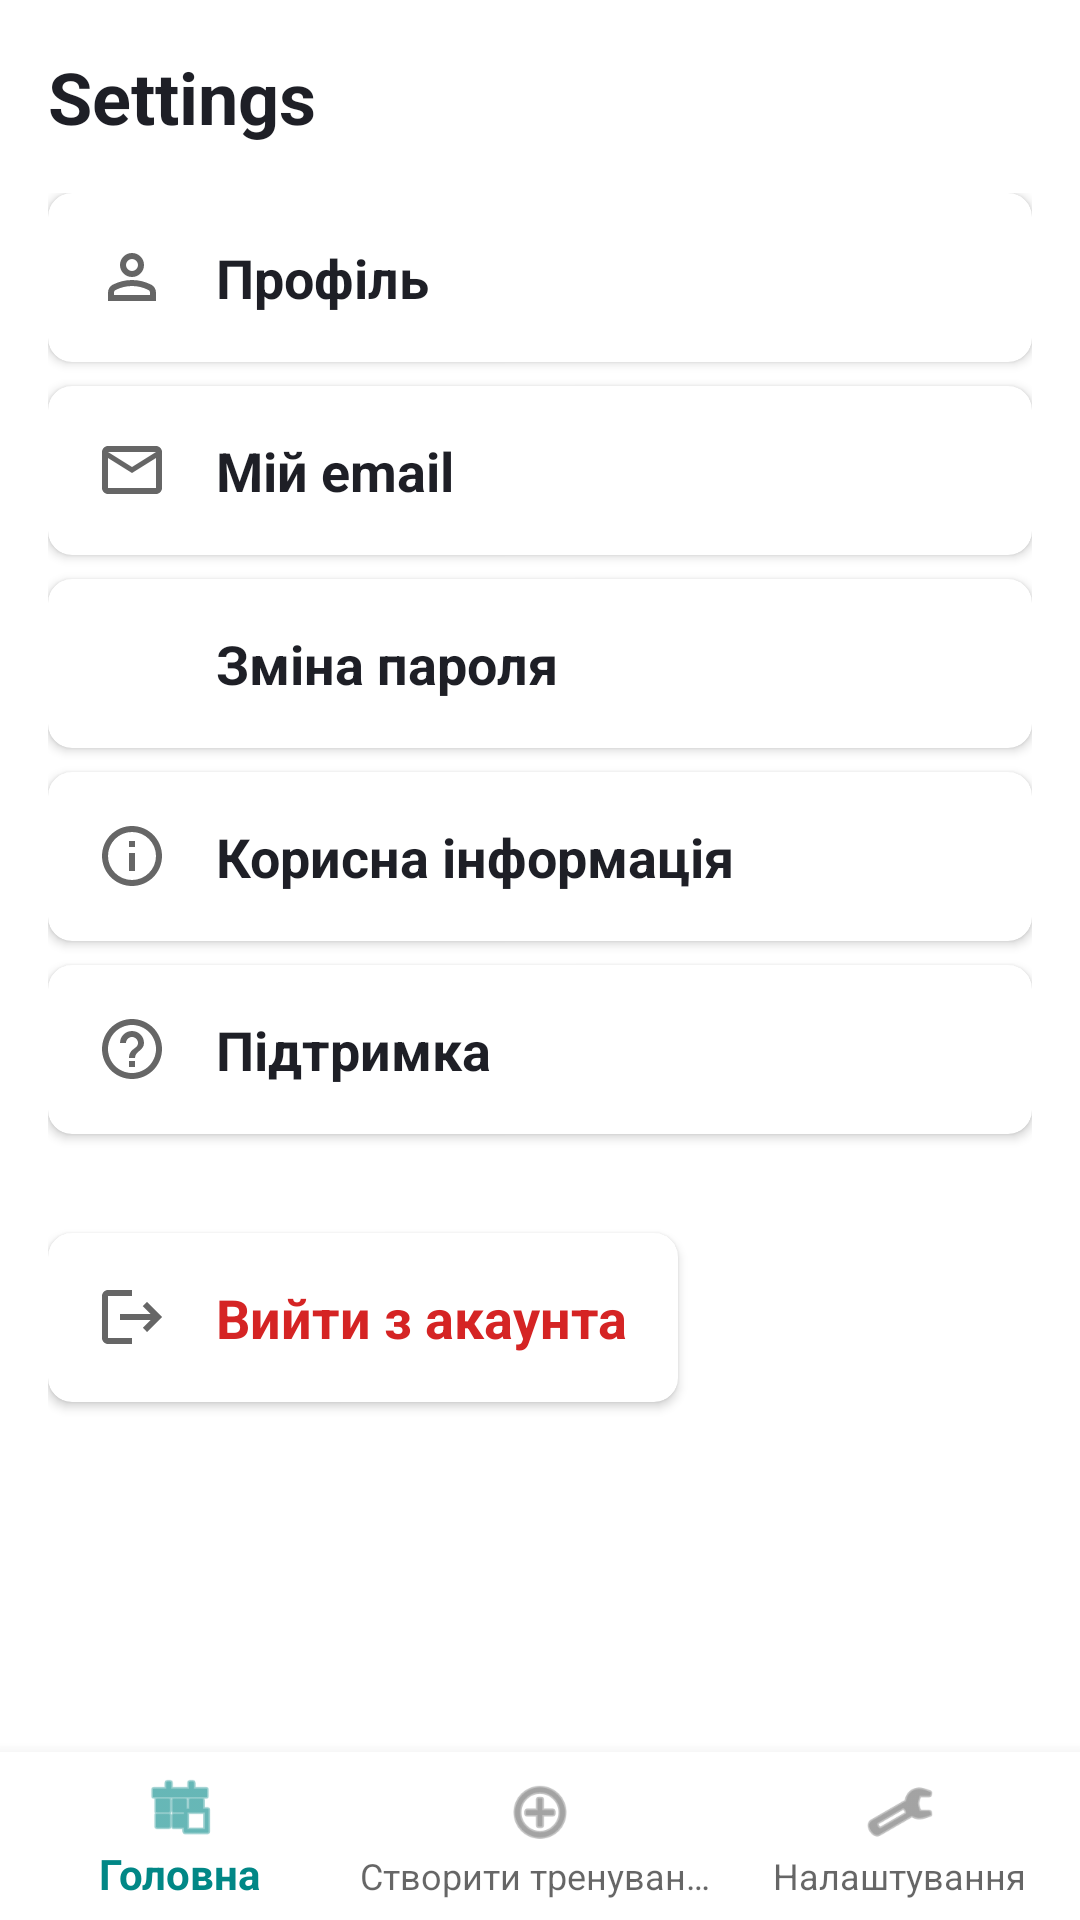

Layout XML and referenced resources for this Android screen:
<!-- AndroidManifest.xml: activity theme AppTheme -->
<!-- res/layout/activity_settings.xml -->
<?xml version="1.0" encoding="utf-8"?>
<androidx.constraintlayout.widget.ConstraintLayout
    xmlns:android="http://schemas.android.com/apk/res/android"
    xmlns:app="http://schemas.android.com/apk/res-auto"
    android:layout_width="match_parent"
    android:layout_height="match_parent"
    android:background="@color/white">

    
    <TextView
        android:id="@+id/header_title"
        android:layout_width="wrap_content"
        android:layout_height="wrap_content"
        android:text="Settings"
        android:textSize="24sp"
        android:textStyle="bold"
        android:textColor="@color/dark_gray"
        android:layout_marginTop="16dp"
        android:layout_marginStart="16dp"
        app:layout_constraintTop_toTopOf="parent"
        app:layout_constraintStart_toStartOf="parent" />

    <ScrollView
        android:id="@+id/settings_scroll_view"
        android:layout_width="match_parent"
        android:layout_height="0dp"
        android:padding="16dp"
        android:fillViewport="true"
        app:layout_constraintTop_toBottomOf="@id/header_title"
        app:layout_constraintBottom_toTopOf="@id/bottom_navigation"
        app:layout_constraintStart_toStartOf="parent"
        app:layout_constraintEnd_toEndOf="parent">

        <LinearLayout
            android:layout_width="match_parent"
            android:layout_height="wrap_content"
            android:orientation="vertical">

            
            <androidx.cardview.widget.CardView
                android:id="@+id/profile_button"
                android:layout_width="match_parent"
                android:layout_height="wrap_content"
                android:layout_marginBottom="8dp"
                android:clickable="true"
                android:focusable="true"
                android:foreground="?attr/selectableItemBackground"
                app:cardElevation="2dp"
                app:cardCornerRadius="8dp">

                <LinearLayout
                    android:layout_width="match_parent"
                    android:layout_height="wrap_content"
                    android:orientation="horizontal"
                    android:padding="16dp">

                    <ImageView
                        android:layout_width="24dp"
                        android:layout_height="24dp"
                        android:src="@drawable/ic_profile"
                        app:tint="@color/dark_gray" />

                    <TextView
                        android:layout_width="wrap_content"
                        android:layout_height="wrap_content"
                        android:text="Профіль"
                        android:textSize="18sp"
                        android:textStyle="bold"
                        android:textColor="@color/dark_gray"
                        android:layout_marginStart="16dp" />
                </LinearLayout>
            </androidx.cardview.widget.CardView>

            
            <androidx.cardview.widget.CardView
                android:id="@+id/email_button"
                android:layout_width="match_parent"
                android:layout_height="wrap_content"
                android:layout_marginBottom="8dp"
                android:clickable="true"
                android:focusable="true"
                android:foreground="?attr/selectableItemBackground"
                app:cardElevation="2dp"
                app:cardCornerRadius="8dp">

                <LinearLayout
                    android:layout_width="match_parent"
                    android:layout_height="wrap_content"
                    android:orientation="horizontal"
                    android:padding="16dp">

                    <ImageView
                        android:layout_width="24dp"
                        android:layout_height="24dp"
                        android:src="@drawable/ic_email"
                        app:tint="@color/dark_gray" />

                    <TextView
                        android:layout_width="wrap_content"
                        android:layout_height="wrap_content"
                        android:text="Мій email"
                        android:textSize="18sp"
                        android:textStyle="bold"
                        android:textColor="@color/dark_gray"
                        android:layout_marginStart="16dp" />
                </LinearLayout>
            </androidx.cardview.widget.CardView>

            
            <androidx.cardview.widget.CardView
                android:id="@+id/change_password_button"
                android:layout_width="match_parent"
                android:layout_height="wrap_content"
                android:layout_marginBottom="8dp"
                android:clickable="true"
                android:focusable="true"
                android:foreground="?attr/selectableItemBackground"
                app:cardElevation="2dp"
                app:cardCornerRadius="8dp">

                <LinearLayout
                    android:layout_width="match_parent"
                    android:layout_height="wrap_content"
                    android:orientation="horizontal"
                    android:padding="16dp">

                    <ImageView
                        android:layout_width="24dp"
                        android:layout_height="24dp"
                        android:src="@drawable/ic_password"
                        app:tint="@color/dark_gray" />

                    <TextView
                        android:layout_width="wrap_content"
                        android:layout_height="wrap_content"
                        android:text="Зміна пароля"
                        android:textSize="18sp"
                        android:textStyle="bold"
                        android:textColor="@color/dark_gray"
                        android:layout_marginStart="16dp" />
                </LinearLayout>
            </androidx.cardview.widget.CardView>

            
            <androidx.cardview.widget.CardView
                android:id="@+id/useful_info_button"
                android:layout_width="match_parent"
                android:layout_height="wrap_content"
                android:layout_marginBottom="8dp"
                android:clickable="true"
                android:focusable="true"
                android:foreground="?attr/selectableItemBackground"
                app:cardElevation="2dp"
                app:cardCornerRadius="8dp">

                <LinearLayout
                    android:layout_width="match_parent"
                    android:layout_height="wrap_content"
                    android:orientation="horizontal"
                    android:padding="16dp">

                    <ImageView
                        android:layout_width="24dp"
                        android:layout_height="24dp"
                        android:src="@drawable/ic_info"
                        app:tint="@color/dark_gray" />

                    <TextView
                        android:layout_width="wrap_content"
                        android:layout_height="wrap_content"
                        android:text="Корисна інформація"
                        android:textSize="18sp"
                        android:textStyle="bold"
                        android:textColor="@color/dark_gray"
                        android:layout_marginStart="16dp" />
                </LinearLayout>
            </androidx.cardview.widget.CardView>

            
            <androidx.cardview.widget.CardView
                android:id="@+id/support_button"
                android:layout_width="match_parent"
                android:layout_height="wrap_content"
                android:layout_marginBottom="8dp"
                android:clickable="true"
                android:focusable="true"
                android:foreground="?attr/selectableItemBackground"
                app:cardElevation="2dp"
                app:cardCornerRadius="8dp">

                <LinearLayout
                    android:layout_width="match_parent"
                    android:layout_height="wrap_content"
                    android:orientation="horizontal"
                    android:padding="16dp">

                    <ImageView
                        android:layout_width="24dp"
                        android:layout_height="24dp"
                        android:src="@drawable/ic_support"
                        app:tint="@color/dark_gray" />

                    <TextView
                        android:layout_width="wrap_content"
                        android:layout_height="wrap_content"
                        android:text="Підтримка"
                        android:textStyle="bold"
                        android:textSize="18sp"
                        android:textColor="@color/dark_gray"
                        android:layout_marginStart="16dp" />
                </LinearLayout>
            </androidx.cardview.widget.CardView>

            
            <androidx.cardview.widget.CardView
                android:id="@+id/logout_button"
                android:layout_width="210dp"
                android:layout_height="wrap_content"
                android:layout_marginTop="25dp"
                android:clickable="true"
                android:focusable="true"
                android:foreground="?attr/selectableItemBackground"
                app:cardElevation="2dp"
                app:cardCornerRadius="8dp">

                <LinearLayout
                    android:layout_width="match_parent"
                    android:layout_height="wrap_content"
                    android:orientation="horizontal"
                    android:padding="16dp">

                    <ImageView
                        android:layout_width="24dp"
                        android:layout_height="24dp"
                        android:src="@drawable/ic_logout"
                        app:tint="@color/dark_gray" />

                    <TextView
                        android:layout_width="wrap_content"
                        android:layout_height="wrap_content"
                        android:text="Вийти з акаунта"
                        android:textSize="18sp"
                        android:textStyle="bold"
                        android:textColor="@color/light_red"
                        android:layout_marginStart="16dp"   />
                </LinearLayout>
            </androidx.cardview.widget.CardView>

        </LinearLayout>
    </ScrollView>

    
    <com.google.android.material.bottomnavigation.BottomNavigationView
        android:id="@+id/bottom_navigation"
        android:layout_width="match_parent"
        android:layout_height="wrap_content"
        android:background="@color/white"
        app:menu="@menu/bottom_nav_menu"
        app:layout_constraintBottom_toBottomOf="parent"
        app:layout_constraintStart_toStartOf="parent"
        app:layout_constraintEnd_toEndOf="parent" />

</androidx.constraintlayout.widget.ConstraintLayout>
<!-- resources referenced by this layout -->
<resources>
  <color name="dark_gray">#1E1F26</color>
  <color name="light_red">#D52424</color>
  <color name="white">#FFFFFFFF</color>
  <!-- drawable ic_email (drawable) -->
  <vector xmlns:android="http://schemas.android.com/apk/res/android"
      android:width="24dp"
      android:height="24dp"
      android:viewportWidth="24"
      android:viewportHeight="24"
      android:tint="?android:attr/colorControlNormal">
      <path
          android:fillColor="#FF000000"
          android:pathData="M22,6c0,-1.1 -0.9,-2 -2,-2H4c-1.1,0 -2,0.9 -2,2v12c0,1.1 0.9,2 2,2h16c1.1,0 2,-0.9 2,-2V6zm-2,0l-8,5 -8,-5h16zm0,12H4V8l8,5 8,-5v10z"/>
  </vector>
  <!-- drawable ic_info (drawable) -->
  <vector xmlns:android="http://schemas.android.com/apk/res/android"
      android:width="24dp"
      android:height="24dp"
      android:viewportWidth="24"
      android:viewportHeight="24"
      android:tint="?colorControlNormal">
      <path
          android:fillColor="#FF000000"
          android:pathData="M12,22C6.477,22 2,17.523 2,12S6.477,2 12,2s10,4.477 10,10 -4.477,10 -10,10zm0,-2a8,8 0,1 0,0 -16 8,8 0,0 0,0 16z"/>
      <path
          android:fillColor="#FF000000"
          android:pathData="M11,7h2v2h-2z"/>
      <path
          android:fillColor="#FF000000"
          android:pathData="M11,11h2v6h-2z"/>
  </vector>
  <!-- drawable ic_logout (drawable) -->
  <vector xmlns:android="http://schemas.android.com/apk/res/android"
      android:width="24dp"
      android:height="24dp"
      android:viewportWidth="24"
      android:viewportHeight="24"
      android:tint="?colorControlNormal">
      <path
          android:fillColor="#000000"
          android:pathData="M17,7l-1.41,1.41L18.17,11H8v2h10.17l-2.58,2.58L17,17l5,-5zM4,5h8V3H4c-1.1,0 -2,0.9 -2,2v14c0,1.1 0.9,2 2,2h8v-2H4V5z" />
  </vector>
  <!-- drawable ic_profile (drawable) -->
  <vector xmlns:android="http://schemas.android.com/apk/res/android"
      android:width="24dp"
      android:height="24dp"
      android:viewportWidth="24"
      android:viewportHeight="24"
      android:tint="?android:attr/colorControlNormal">
      <path
          android:fillColor="@android:color/white"
          android:pathData="M12,12q-1.65,0 -2.825,-1.175Q8,9.65 8,8q0,-1.65 1.175,-2.825Q10.35,4 12,4q1.65,0 2.825,1.175Q16,6.35 16,8q0,1.65 -1.175,2.825Q13.65,12 12,12zM4,20v-2.8q0,-0.85 0.438,-1.562 0.437,-0.713 1.162,-1.088 1.55,-0.775 3.15,-1.163Q10.35,13 12,13t3.25,0.387q1.6,0.388 3.15,1.163 0.725,0.375 1.163,1.088Q20,16.35 20,17.2L20,20zM6,18h12v-0.8q0,-0.275 -0.137,-0.5 -0.138,-0.225 -0.363,-0.35 -1.35,-0.675 -2.725,-1.013Q13.4,15 12,15t-2.775,0.338Q7.85,15.675 6.5,16.35q-0.225,0.125 -0.362,0.35 -0.138,0.225 -0.138,0.5zM12,10q0.825,0 1.412,-0.588Q14,8.825 14,8t-0.588,-1.412Q12.825,6 12,6t-1.412,0.588Q10,7.175 10,8t0.588,1.412Q11.175,10 12,10zM12,8zM12,18z"/>
  </vector>
  <!-- drawable ic_support (drawable) -->
  <vector xmlns:android="http://schemas.android.com/apk/res/android"
      android:width="24dp"
      android:height="24dp"
      android:viewportWidth="24"
      android:viewportHeight="24"
      android:tint="?android:attr/colorControlNormal">
      <path
          android:fillColor="@android:color/white"
          android:pathData="M11,18h2v-2h-2v2zm1,-16C6.48,2 2,6.48 2,12s4.48,10 10,10 10,-4.48 10,-10S17.52,2 12,2zm0,18c-4.41,0 -8,-3.59 -8,-8s3.59,-8 8,-8 8,3.59 8,8 -3.59,8 -8,8zm0,-14c-2.21,0 -4,1.79 -4,4h2c0,-1.1 0.9,-2 2,-2s2,0.9 2,2c0,2 -3,1.75 -3,5h2c0,-2.25 3,-2.5 3,-5 0,-2.21 -1.79,-4 -4,-4z"/>
  </vector>
  <style name="AppTheme" parent="Theme.AppCompat.DayNight.NoActionBar">
          <item name="colorPrimary">@color/teal_700</item>
          <item name="colorPrimaryDark">@color/teal_900</item>
          <item name="colorAccent">@color/purple_500</item>
          <item name="android:windowFullscreen">true</item>
          <item name="android:windowContentOverlay">@null</item>
          <item name="android:windowNoTitle">true</item>
  </style>
  <color name="teal_700">#FF018786</color>
  <color name="teal_900">#004D40</color>
  <color name="purple_500">#FF6200EE</color>
</resources>
